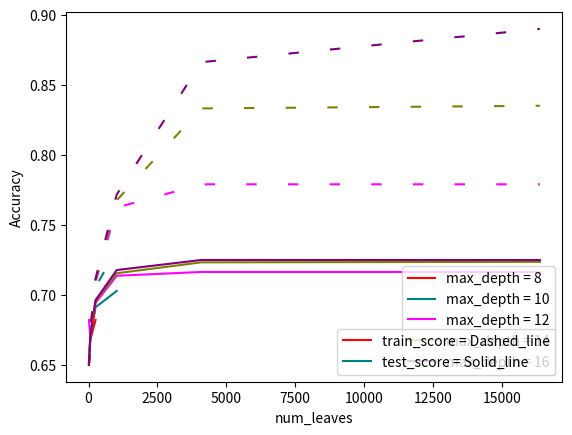

The matplotlib source for this figure: (Note: this script raises an exception after producing the figure.)
import matplotlib.pyplot as plt
from matplotlib import pyplot

max_depth = [8,10,12,14,16]
x1 = [16,64,256]
x2 = [16,64,256,1024]
x3 = [16,64,256,1024,4096,16384]
x4 = [16,64,256,1024,4096,16384]
x5 = [16,64,256,1024,4096,16384]
colors=["#FF0000","#008080","#FF00FF","#808000", "#800080","#00FFFF","#0000FF","#800080","#FF00FF"]

y0 = [0.650006,0.667708,0.682070]
y1 = [0.650536,0.669116,0.691206,0.702824]
y2 = [0.682070,0.669881,0.694292,0.713680,0.716386,0.716386]
y3 = [0.650584,0.670474,0.695542,0.715460,0.723264,0.723605]
y4 = [0.649999,0.670618,0.696291,0.717764,0.724954,0.724889]

z0 = [0.650787,0.671302,0.692862]
z1 = [0.651208,0.672797,0.705710,0.732284]
z2 = [0.651161,0.673635,0.709293,0.762372,0.778986,0.778986]
z3 = [0.651365,0.674199,0.710706,0.767545,0.833182,0.835063]
z4 = [0.650904,0.674296,0.711714,0.771696,0.866219,0.889964]

plt.plot(x1,y0,color= colors[0])
plt.plot(x2,y1,color= colors[1])
plt.plot(x3,y2,color= colors[2])
plt.plot(x4,y3,color= colors[3])
plt.plot(x5,y4,color= colors[4])

plt.plot(x1,z0,color= colors[0],linestyle='dashed',dashes=(5, 15))
plt.plot(x2,z1,color= colors[1],linestyle='dashed',dashes=(5, 15))
plt.plot(x3,z2,color= colors[2],linestyle='dashed',dashes=(5, 15))
plt.plot(x4,z3,color= colors[3],linestyle='dashed',dashes=(5, 15))
plt.plot(x5,z4,color= colors[4],linestyle='dashed',dashes=(5, 15))

plt.xlabel('num_leaves')
plt.ylabel('Accuracy')

legend1 = plt.legend(['max_depth = 8', 'max_depth = 10', 'max_depth = 12', 'max_depth = 14', 'max_depth = 16'], loc='lower right')
ax = plt.gca().add_artist(legend1)
legend2 = plt.legend(['train_score = Dashed_line', 'test_score = Solid_line'])
legend2.legendHandles[0].set_color('black')
legend2.legendHandles[1].set_color('black')

plt.show()
